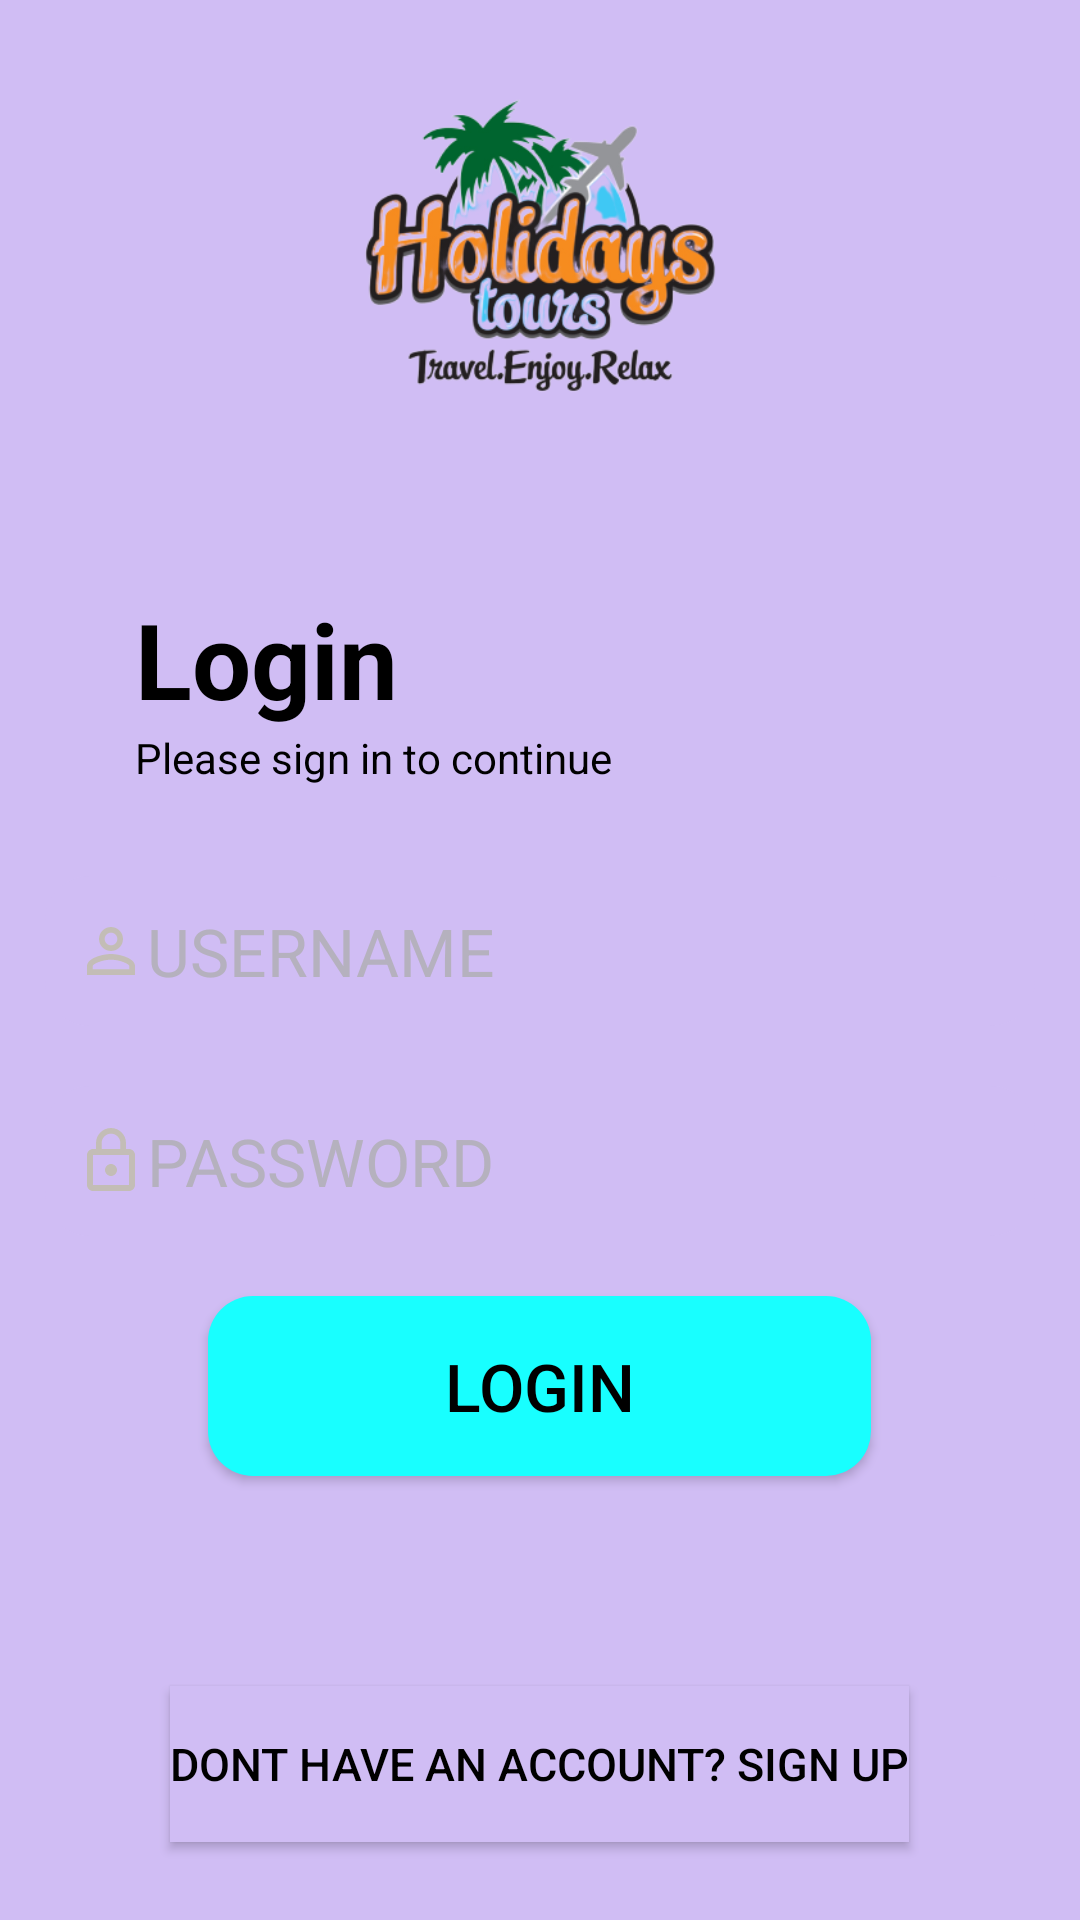

Here is an Android app screen rendered from its layout file. Give the layout XML and the strings, colors and styles it references.
<!-- AndroidManifest.xml: application theme AppTheme -->
<!-- res/layout/activity_main.xml -->
<?xml version="1.0" encoding="utf-8"?>
<androidx.constraintlayout.widget.ConstraintLayout xmlns:android="http://schemas.android.com/apk/res/android"

    xmlns:tools="http://schemas.android.com/tools"
    android:layout_width="match_parent"
    android:layout_height="match_parent"
    android:background="@drawable/back_gradient"
    tools:context=".MainActivity">

    <LinearLayout
        android:layout_width="match_parent"
        android:layout_height="match_parent"
        android:gravity="center"
        android:orientation="vertical">


        <ImageView
            android:id="@+id/imageView2"
            android:layout_width="match_parent"
            android:layout_height="150dp"
            android:layout_marginTop="-20dp"
            android:layout_marginBottom="40dp"
            android:src="@drawable/holiday"
            android:contentDescription="@string/todo" />

        <TextView
            android:id="@+id/txt1"
            android:layout_width="match_parent"
            android:layout_height="wrap_content"
            android:text="@string/login1"
            android:textSize="35sp"
            android:background="@color/manifestColor"
            android:textColor="@color/colorBlack"
            android:textStyle="bold"
            android:layout_marginLeft="30dp"
            tools:ignore="InvalidId"
            android:layout_marginStart="30dp" />

        <TextView
            android:layout_width="match_parent"
            android:layout_height="wrap_content"
            android:text="@string/please_sign_in_to_continue"
            android:layout_marginLeft="30dp"
            android:textColor="@color/colorBlack"
            android:layout_marginStart="30dp" />

        <EditText
            android:id="@+id/txtLoginUsername"
            android:layout_width="330dp"
            android:layout_height="50dp"
            android:layout_marginTop="30dp"
            android:background="@drawable/textbox_back"
            android:drawableLeft="@drawable/ic_person_outline_black_24dp"
            android:hint="@string/username"
            android:textColor="@color/colorBlack"
            android:padding="10dp"
            android:textColorHint="@color/colorHint"
            android:textSize="22sp"
            android:importantForAutofill="no"
            android:inputType="text"
            android:drawableStart="@drawable/ic_person_outline_black_24dp" />

        <EditText
            android:id="@+id/txtLoginPassword"
            android:layout_width="330dp"
            android:layout_height="50dp"
            android:layout_marginTop="20dp"
            android:background="@drawable/textbox_back"
            android:drawableLeft="@drawable/ic_lock_outline_black_24dp"
            android:hint="@string/password1"
            android:inputType="textPassword"
            android:textColor="@color/colorBlack"
            android:padding="10dp"
            android:textColorHint="@color/colorHint"
            android:textSize="22sp"
            android:autofillHints=""
            android:drawableStart="@drawable/ic_lock_outline_black_24dp" />

        <Button
            android:id="@+id/btnLogin"
            android:layout_width="221dp"
            android:layout_height="60dp"
            android:layout_marginTop="20dp"
            android:background="@drawable/loginbutton_back"
            android:text="@string/login"
            android:textColor="@color/colorBlack"
            android:textSize="22sp" />

        <Button
            android:id="@+id/btnLoginRegister"
            android:layout_width="wrap_content"
            android:layout_height="52dp"
            android:layout_marginTop="70dp"
            android:background="@color/manifestColor"
            android:text="@string/dont_have_an_account_sign_up"
            android:textColor="@color/colorBlack"
            android:textSize="15sp"
            />
    </LinearLayout>


</androidx.constraintlayout.widget.ConstraintLayout>
<!-- resources referenced by this layout -->
<resources>
  <color name="colorBlack">#000</color>
  <color name="colorHint">#c3acacac</color>
  <color name="manifestColor">#d0bdf4</color>
  <!-- drawable back_gradient (drawable) -->
  <shape xmlns:androi="http://schemas.android.com/apk/res/android"
      androi:shape="rectangle">
      <gradient
          androi:startColor="#d0bdf4"
          androi:centerColor="#d0bdf4"
          androi:endColor="#d0bdf4"
          androi:angle="0"
          />
      <corners
          androi:radius="0dp"
          />
  </shape>
  <!-- drawable holiday: png bitmap (drawable-v24, 104387 bytes) -->
  <!-- drawable ic_lock_outline_black_24dp (drawable) -->
  <vector android:height="24dp" android:tint="#C3BDB6"
      android:viewportHeight="24.0" android:viewportWidth="24.0"
      android:width="24dp" xmlns:android="http://schemas.android.com/apk/res/android">
      <path android:fillColor="#FF000000" android:pathData="M12,17c1.1,0 2,-0.9 2,-2s-0.9,-2 -2,-2 -2,0.9 -2,2 0.9,2 2,2zM18,8h-1L17,6c0,-2.76 -2.24,-5 -5,-5S7,3.24 7,6v2L6,8c-1.1,0 -2,0.9 -2,2v10c0,1.1 0.9,2 2,2h12c1.1,0 2,-0.9 2,-2L20,10c0,-1.1 -0.9,-2 -2,-2zM8.9,6c0,-1.71 1.39,-3.1 3.1,-3.1s3.1,1.39 3.1,3.1v2L8.9,8L8.9,6zM18,20L6,20L6,10h12v10z"/>
  </vector>
  <!-- drawable ic_person_outline_black_24dp (drawable) -->
  <vector android:height="24dp" android:tint="#C3BDB6"
      android:viewportHeight="24.0" android:viewportWidth="24.0"
      android:width="24dp" xmlns:android="http://schemas.android.com/apk/res/android">
      <path android:fillColor="#FF000000" android:pathData="M12,5.9c1.16,0 2.1,0.94 2.1,2.1s-0.94,2.1 -2.1,2.1S9.9,9.16 9.9,8s0.94,-2.1 2.1,-2.1m0,9c2.97,0 6.1,1.46 6.1,2.1v1.1L5.9,18.1L5.9,17c0,-0.64 3.13,-2.1 6.1,-2.1M12,4C9.79,4 8,5.79 8,8s1.79,4 4,4 4,-1.79 4,-4 -1.79,-4 -4,-4zM12,13c-2.67,0 -8,1.34 -8,4v3h16v-3c0,-2.66 -5.33,-4 -8,-4z"/>
  </vector>
  <!-- drawable loginbutton_back (drawable) -->
  <shape xmlns:androi="http://schemas.android.com/apk/res/android"
      androi:shape="rectangle">
      <solid androi:color="@color/buttoncolor" />
      <corners androi:radius="15dp"/>
  </shape>
  <!-- drawable textbox_back (drawable) -->
  <shape xmlns:androi="http://schemas.android.com/apk/res/android"
      androi:shape="rectangle">
      <solid androi:color="@color/manifestColor" />
      <corners androi:radius="15dp"/>
  </shape>
  <string name="dont_have_an_account_sign_up">Dont have an account? Sign up</string>
  <string name="login">Login</string>
  <string name="login1">Login</string>
  <string name="password1">PASSWORD</string>
  <string name="please_sign_in_to_continue">Please sign in to continue</string>
  <string name="todo">TODO</string>
  <string name="username">USERNAME</string>
  <style name="AppTheme" parent="Theme.AppCompat.Light.DarkActionBar">
          
          <item name="colorPrimary">@color/manifestColor</item>
          <item name="colorPrimaryDark">@color/manifestColor</item>
          <item name="colorAccent">@color/manifestColor</item>
      </style>
  <color name="buttoncolor">#18ffff</color>
</resources>
